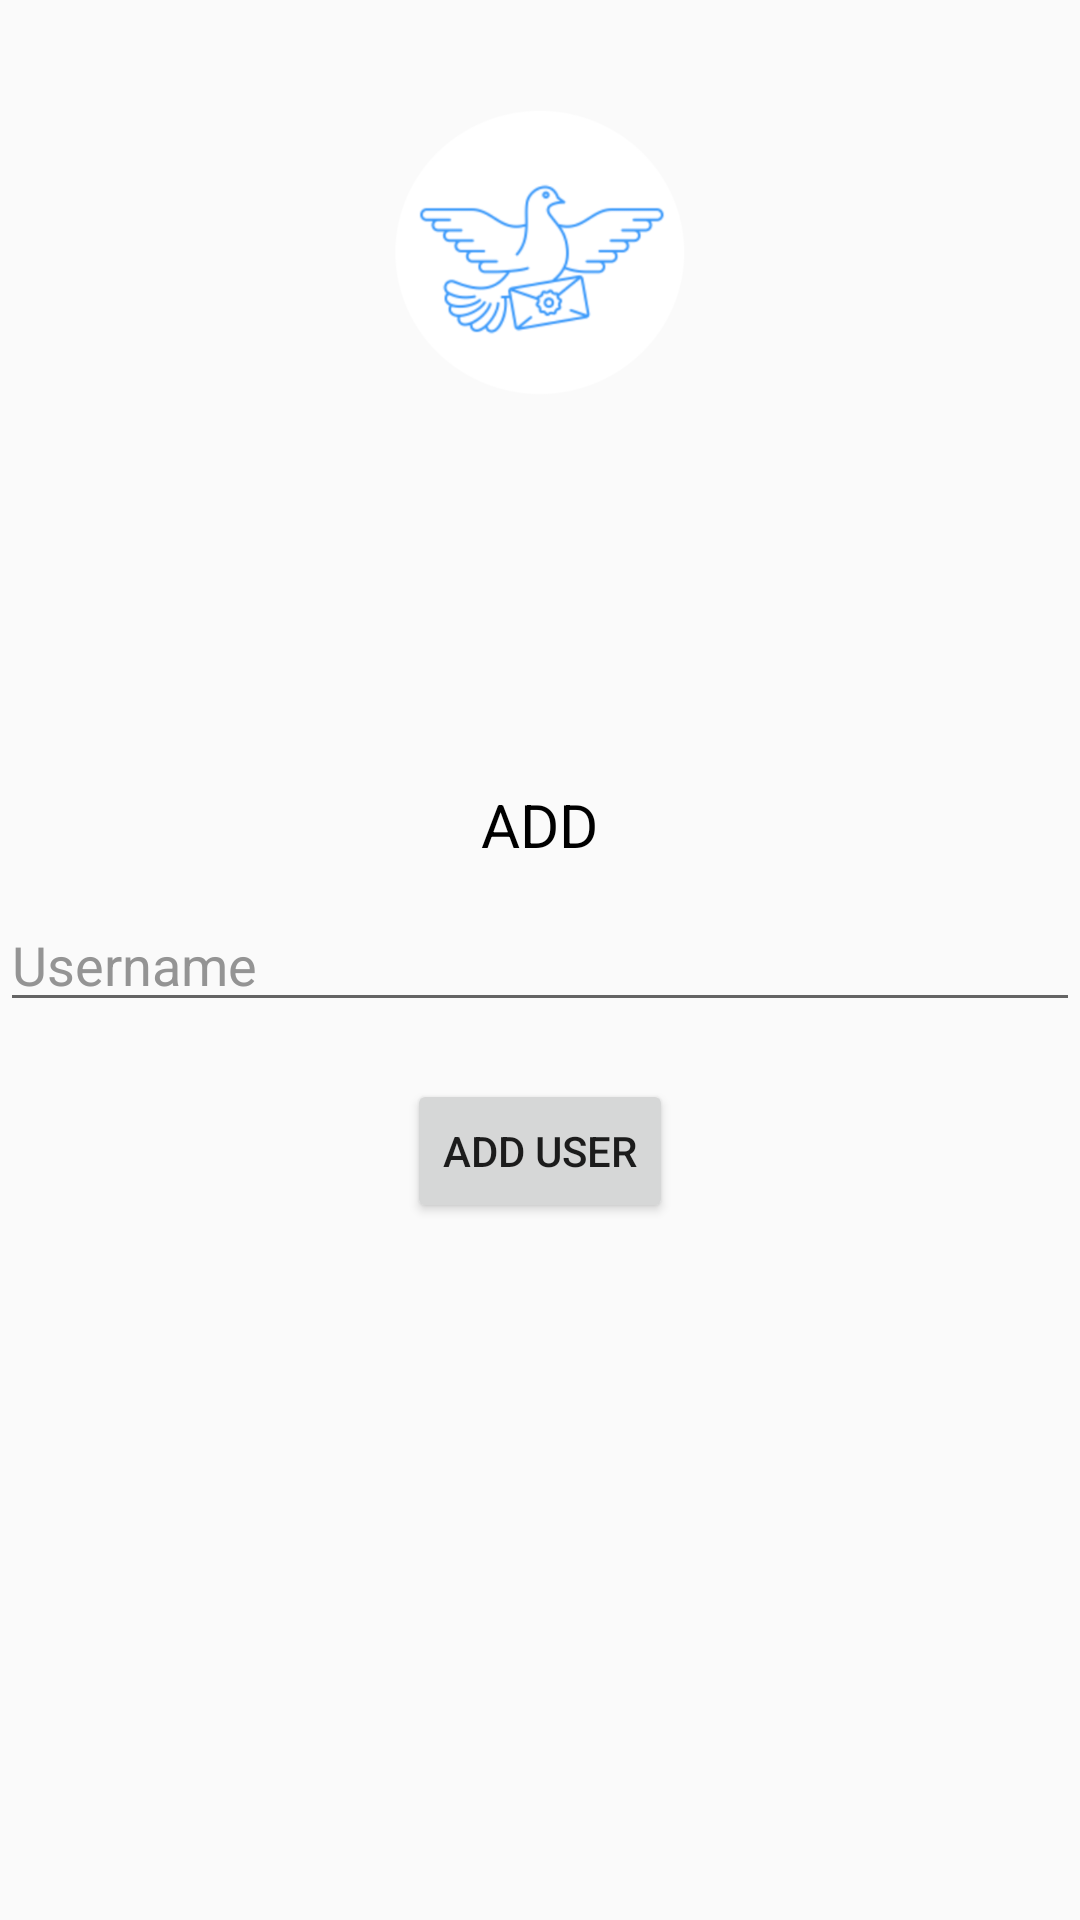

Layout XML and referenced resources for this Android screen:
<!-- AndroidManifest.xml: application theme AppTheme -->
<!-- res/layout/activity_add.xml -->
<?xml version="1.0" encoding="utf-8"?>
<RelativeLayout xmlns:android="http://schemas.android.com/apk/res/android"
    xmlns:app="http://schemas.android.com/apk/res-auto"
    xmlns:tools="http://schemas.android.com/tools"
    android:layout_width="match_parent"
    android:layout_height="match_parent"
    tools:context="android.sabertechnologies.com.android.Add">

    <ImageView
        android:layout_width="100dp"
        android:layout_height="100dp"
        android:layout_alignParentTop="true"
        android:layout_centerHorizontal="true"
        android:layout_marginTop="34dp"
        android:src="@drawable/logo" />

    <TextView
        android:layout_width="wrap_content"
        android:layout_height="wrap_content"
        android:layout_above="@+id/editText2"
        android:layout_centerHorizontal="true"
        android:layout_marginBottom="11dp"
        android:text="ADD"
        android:textSize="20sp"
        android:textColor="#000" />

    <EditText
        android:layout_width="match_parent"
        android:layout_height="wrap_content"
        android:layout_alignParentLeft="true"
        android:layout_alignParentStart="true"
        android:layout_centerVertical="true"
        android:hint="Username"
        android:textColor="#000000"
        android:textColorHint="#949494"
        android:id="@+id/editText2" />

    <Button
        android:layout_width="wrap_content"
        android:layout_height="wrap_content"
        android:layout_below="@+id/editText2"
        android:onClick="addusr"
        android:layout_centerHorizontal="true"
        android:layout_marginTop="19dp"
        android:text="ADD USER" />

</RelativeLayout>
<!-- resources referenced by this layout -->
<resources>
  <!-- drawable logo: png bitmap (drawable, 46503 bytes) -->
  <style name="AppTheme" parent="Theme.AppCompat.Light.DarkActionBar">
          
          <item name="colorPrimary">@color/colorPrimary</item>
          <item name="colorPrimaryDark">@color/colorPrimaryDark</item>
          <item name="colorAccent">@color/colorAccent</item>
  
      </style>
  <color name="colorPrimary">#3F51B5</color>
  <color name="colorPrimaryDark">#303F9F</color>
  <color name="colorAccent">#ff4081</color>
</resources>
